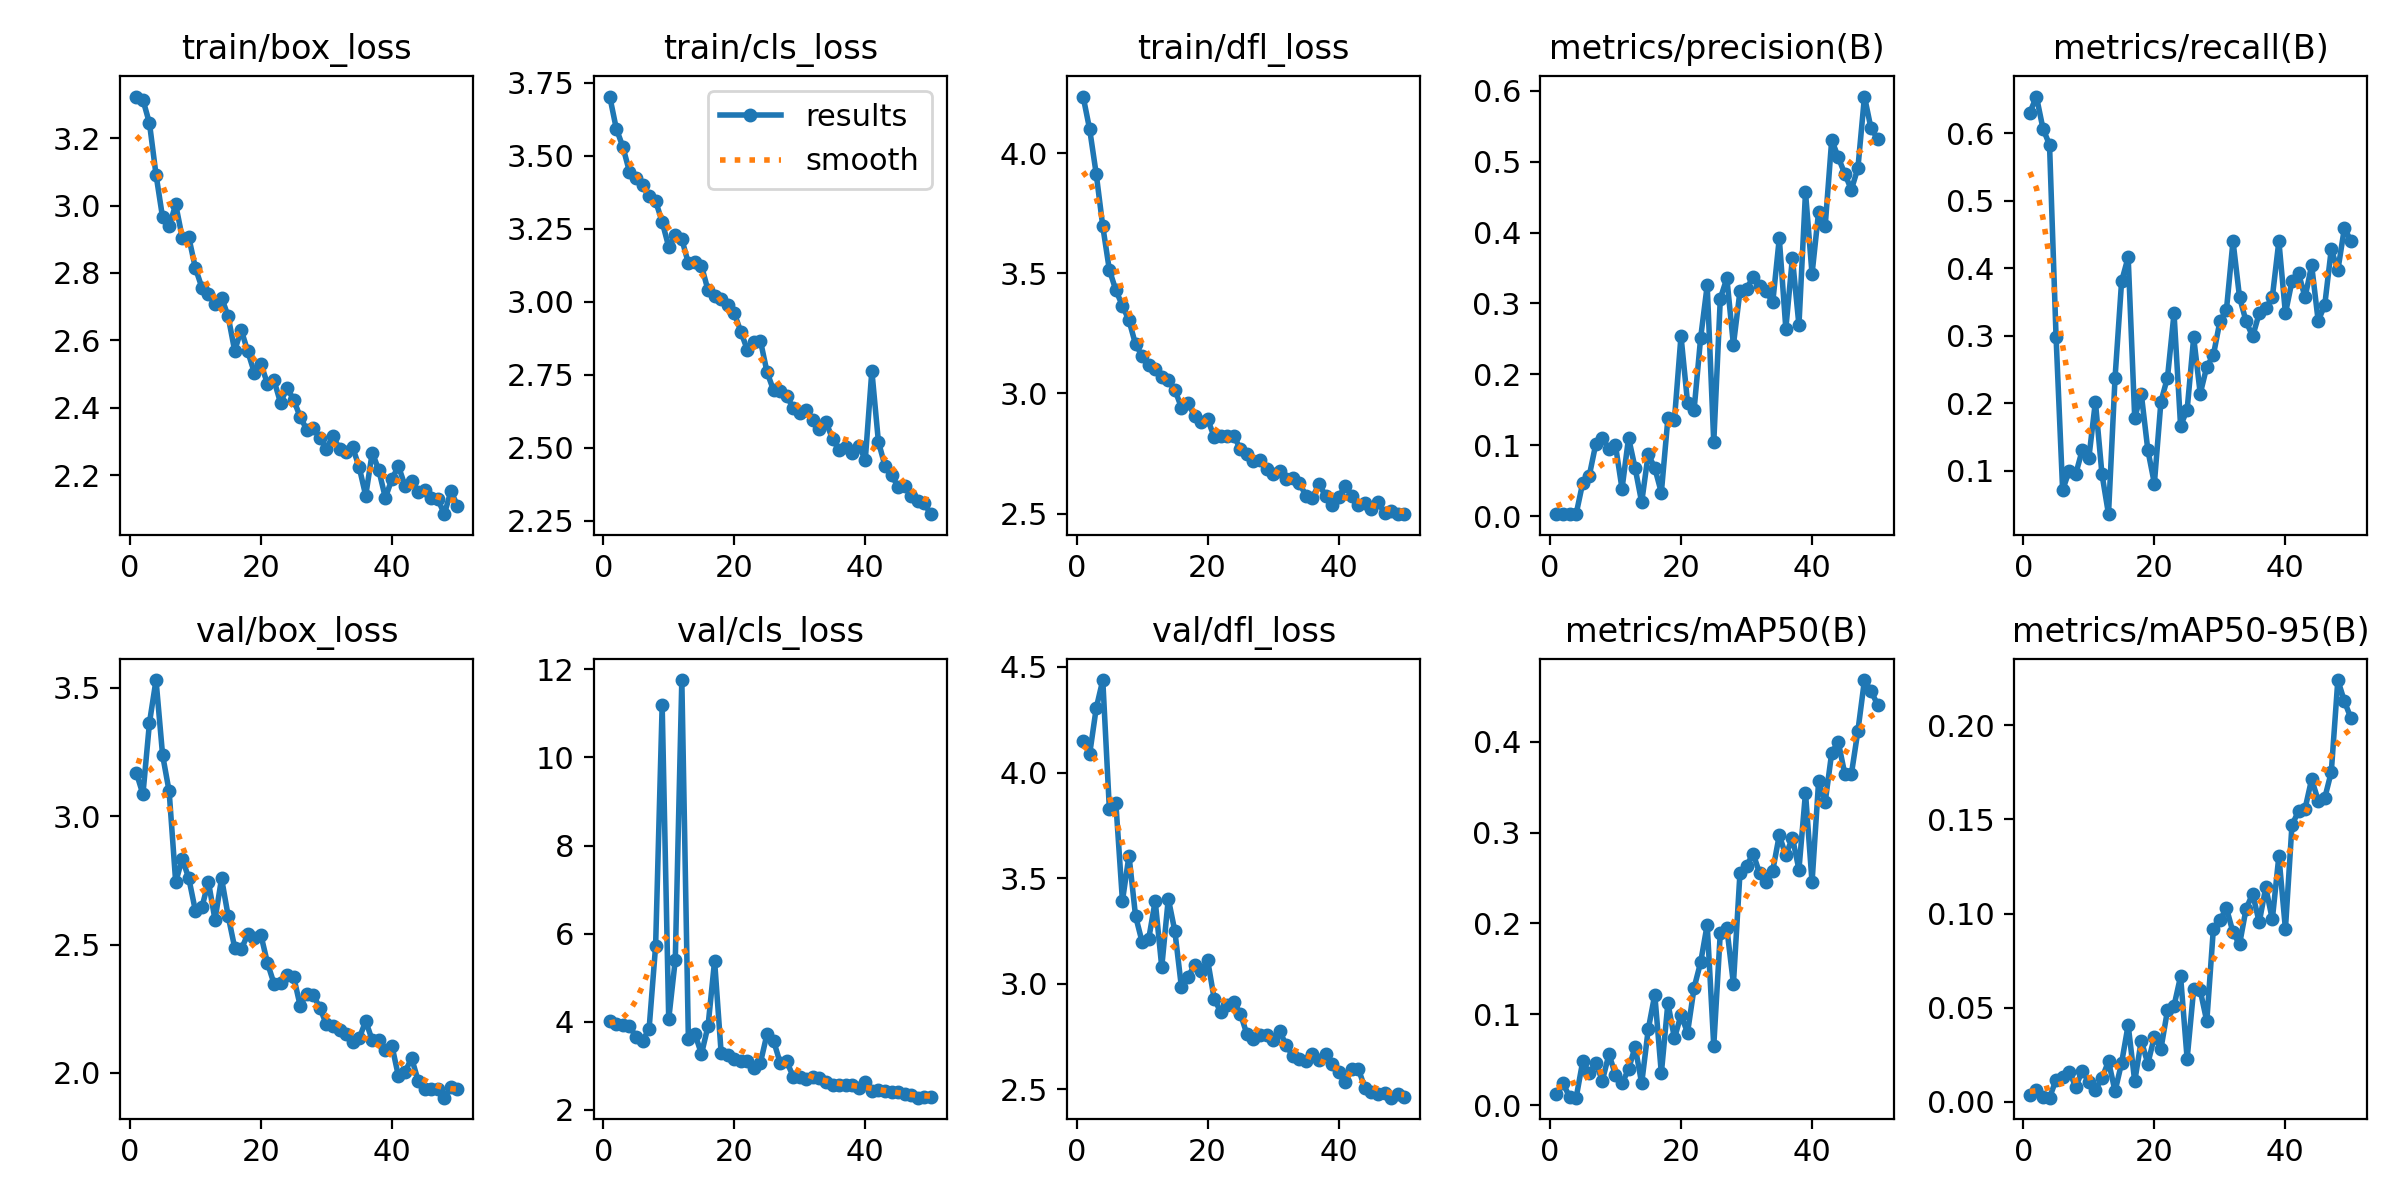

Source data for this figure (header and first rows):
epoch, train/box_loss, train/cls_loss, train/dfl_loss, metrics/precision(B), metrics/recall(B), metrics/mAP50(B), metrics/mAP50-95(B), val/box_loss, val/cls_loss, val/dfl_loss, lr/pg0, lr/pg1, lr/pg2
1, 3.324, 3.703, 4.235, 0.00304, 0.631, 0.012, 0.00357, 3.168, 4.016, 4.15, 0.0004, 0.0004, 0.0004
2, 3.314, 3.593, 4.098, 0.00309, 0.6548, 0.02445, 0.00634, 3.085, 3.95, 4.088, 0.0008038, 0.0008038, 0.0008038
3, 3.244, 3.531, 3.913, 0.00289, 0.6071, 0.00909, 0.00262, 3.364, 3.925, 4.305, 0.001191, 0.001191, 0.001191
4, 3.092, 3.446, 3.695, 0.00326, 0.5833, 0.00851, 0.00224, 3.53, 3.905, 4.438, 0.001561, 0.001561, 0.001561
5, 2.965, 3.424, 3.515, 0.04689, 0.2976, 0.04829, 0.01176, 3.238, 3.66, 3.83, 0.001842, 0.001842, 0.001842
6, 2.938, 3.399, 3.429, 0.05703, 0.07143, 0.0357, 0.01318, 3.097, 3.567, 3.854, 0.001842, 0.001842, 0.001842
7, 3.004, 3.361, 3.365, 0.102, 0.1001, 0.04633, 0.01614, 2.743, 3.831, 3.393, 0.001802, 0.001802, 0.001802
8, 2.905, 3.345, 3.304, 0.111, 0.09524, 0.02722, 0.00799, 2.834, 5.721, 3.607, 0.001762, 0.001762, 0.001762
9, 2.906, 3.273, 3.205, 0.09448, 0.131, 0.05612, 0.01662, 2.758, 11.19, 3.321, 0.001723, 0.001723, 0.001723
10, 2.815, 3.188, 3.157, 0.1, 0.1191, 0.03391, 0.0107, 2.632, 4.058, 3.198, 0.001683, 0.001683, 0.001683
11, 2.756, 3.227, 3.117, 0.0387, 0.2024, 0.0242, 0.00655, 2.646, 5.404, 3.211, 0.001644, 0.001644, 0.001644
12, 2.736, 3.214, 3.101, 0.1106, 0.09524, 0.03979, 0.0125, 2.744, 11.76, 3.393, 0.001604, 0.001604, 0.001604
13, 2.707, 3.132, 3.07, 0.06777, 0.03571, 0.06449, 0.0216, 2.596, 3.608, 3.079, 0.001564, 0.001564, 0.001564
14, 2.727, 3.136, 3.054, 0.01969, 0.2381, 0.0242, 0.00564, 2.758, 3.723, 3.403, 0.001525, 0.001525, 0.001525
15, 2.672, 3.123, 3.016, 0.08758, 0.381, 0.08353, 0.02073, 2.612, 3.268, 3.249, 0.001485, 0.001485, 0.001485
16, 2.57, 3.039, 2.942, 0.06796, 0.4167, 0.1218, 0.04087, 2.488, 3.904, 2.985, 0.001446, 0.001446, 0.001446
17, 2.631, 3.021, 2.961, 0.03333, 0.1786, 0.03529, 0.01095, 2.481, 5.384, 3.034, 0.001406, 0.001406, 0.001406
18, 2.567, 3.008, 2.906, 0.1379, 0.2143, 0.1125, 0.03253, 2.54, 3.294, 3.087, 0.001366, 0.001366, 0.001366
19, 2.504, 2.99, 2.881, 0.1362, 0.131, 0.07391, 0.0203, 2.526, 3.251, 3.061, 0.001327, 0.001327, 0.001327
20, 2.53, 2.96, 2.893, 0.254, 0.08115, 0.09925, 0.03453, 2.538, 3.159, 3.112, 0.001287, 0.001287, 0.001287
21, 2.472, 2.898, 2.82, 0.1602, 0.2024, 0.0801, 0.02815, 2.429, 3.12, 2.929, 0.001248, 0.001248, 0.001248
22, 2.481, 2.835, 2.823, 0.1504, 0.2381, 0.1294, 0.0486, 2.348, 3.119, 2.867, 0.001208, 0.001208, 0.001208
23, 2.415, 2.861, 2.821, 0.2517, 0.3333, 0.1574, 0.05102, 2.349, 2.942, 2.898, 0.001168, 0.001168, 0.001168
24, 2.459, 2.865, 2.825, 0.3255, 0.1667, 0.1987, 0.06668, 2.382, 3.071, 2.913, 0.001129, 0.001129, 0.001129
25, 2.423, 2.759, 2.768, 0.1041, 0.1905, 0.06539, 0.02289, 2.375, 3.72, 2.859, 0.001089, 0.001089, 0.001089
26, 2.373, 2.696, 2.747, 0.307, 0.2976, 0.1899, 0.05994, 2.261, 3.569, 2.761, 0.00105, 0.00105, 0.00105
27, 2.335, 2.695, 2.72, 0.3356, 0.2143, 0.1946, 0.05916, 2.308, 3.071, 2.737, 0.00101, 0.00101, 0.00101
28, 2.34, 2.677, 2.722, 0.2418, 0.2544, 0.1337, 0.04282, 2.303, 3.103, 2.758, 0.0009704, 0.0009704, 0.0009704
29, 2.309, 2.636, 2.687, 0.3173, 0.2712, 0.2555, 0.09178, 2.254, 2.752, 2.756, 0.0009308, 0.0009308, 0.0009308
30, 2.278, 2.62, 2.663, 0.321, 0.3214, 0.263, 0.09645, 2.19, 2.744, 2.736, 0.0008912, 0.0008912, 0.0008912
31, 2.317, 2.63, 2.677, 0.3369, 0.3387, 0.2769, 0.1029, 2.182, 2.703, 2.774, 0.0008516, 0.0008516, 0.0008516
32, 2.277, 2.595, 2.644, 0.3249, 0.4405, 0.2552, 0.09, 2.167, 2.744, 2.711, 0.000812, 0.000812, 0.000812
33, 2.27, 2.565, 2.647, 0.3175, 0.3571, 0.246, 0.08369, 2.151, 2.726, 2.657, 0.0007724, 0.0007724, 0.0007724
34, 2.283, 2.588, 2.628, 0.3015, 0.3214, 0.258, 0.1026, 2.122, 2.634, 2.645, 0.0007328, 0.0007328, 0.0007328
35, 2.224, 2.53, 2.575, 0.392, 0.2993, 0.2971, 0.1105, 2.135, 2.56, 2.633, 0.0006932, 0.0006932, 0.0006932
36, 2.139, 2.492, 2.567, 0.2646, 0.3333, 0.2748, 0.09537, 2.202, 2.572, 2.666, 0.0006536, 0.0006536, 0.0006536
37, 2.267, 2.501, 2.623, 0.3641, 0.3409, 0.2945, 0.1139, 2.127, 2.569, 2.638, 0.000614, 0.000614, 0.000614
38, 2.215, 2.481, 2.574, 0.2694, 0.3571, 0.2593, 0.0969, 2.129, 2.558, 2.67, 0.0005744, 0.0005744, 0.0005744
39, 2.133, 2.506, 2.537, 0.457, 0.4405, 0.3438, 0.1306, 2.091, 2.501, 2.62, 0.0005348, 0.0005348, 0.0005348
40, 2.188, 2.459, 2.567, 0.3416, 0.3333, 0.2452, 0.09181, 2.107, 2.629, 2.583, 0.0004952, 0.0004952, 0.0004952
41, 2.227, 2.763, 2.617, 0.4292, 0.381, 0.3562, 0.1471, 1.987, 2.436, 2.534, 0.0004556, 0.0004556, 0.0004556
42, 2.168, 2.521, 2.575, 0.4088, 0.3929, 0.333, 0.1544, 2.003, 2.459, 2.598, 0.000416, 0.000416, 0.000416
43, 2.183, 2.438, 2.538, 0.5306, 0.3571, 0.3878, 0.1557, 2.058, 2.423, 2.597, 0.0003764, 0.0003764, 0.0003764
44, 2.15, 2.406, 2.543, 0.5062, 0.4048, 0.3996, 0.1714, 1.97, 2.405, 2.508, 0.0003368, 0.0003368, 0.0003368
45, 2.155, 2.366, 2.521, 0.4827, 0.3222, 0.3644, 0.16, 1.94, 2.407, 2.488, 0.0002972, 0.0002972, 0.0002972
46, 2.133, 2.368, 2.547, 0.4606, 0.3456, 0.3641, 0.1614, 1.939, 2.366, 2.476, 0.0002576, 0.0002576, 0.0002576
47, 2.129, 2.336, 2.504, 0.4911, 0.4286, 0.4118, 0.1752, 1.938, 2.342, 2.484, 0.000218, 0.000218, 0.000218
48, 2.084, 2.317, 2.513, 0.5919, 0.3971, 0.4677, 0.224, 1.904, 2.276, 2.461, 0.0001784, 0.0001784, 0.0001784
49, 2.153, 2.309, 2.498, 0.5469, 0.4598, 0.4555, 0.2128, 1.947, 2.292, 2.476, 0.0001388, 0.0001388, 0.0001388
50, 2.109, 2.272, 2.498, 0.5326, 0.4405, 0.4407, 0.2038, 1.938, 2.283, 2.464, 9.92e-05, 9.92e-05, 9.92e-05
